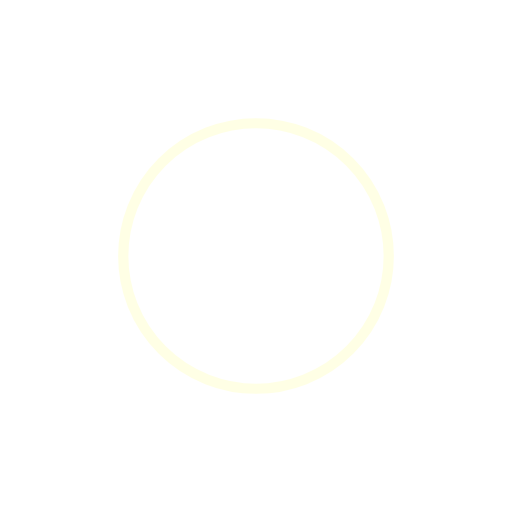
t = 0.00 s
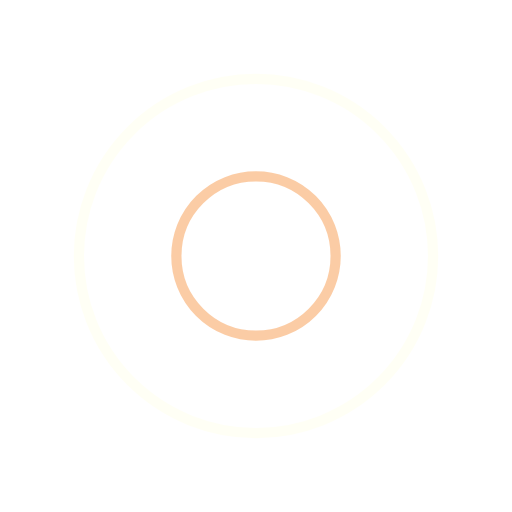
t = 0.25 s
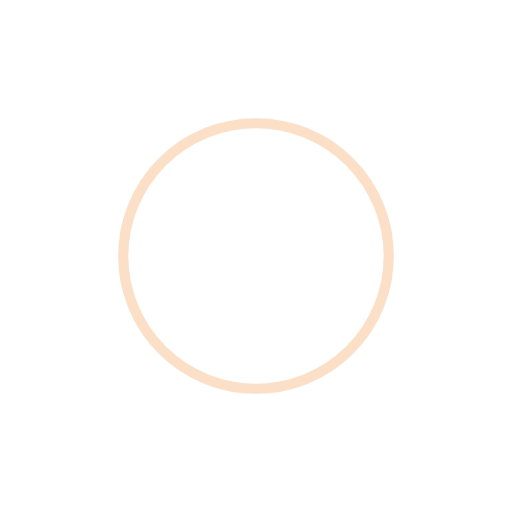
t = 0.50 s
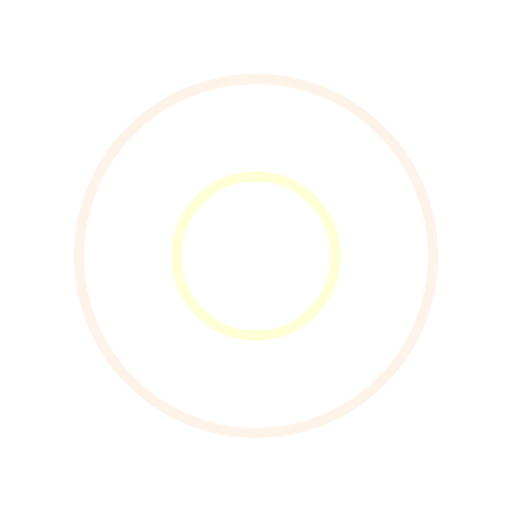
t = 0.75 s

The animated SVG that drew these frames (rendered in a browser with its animation timeline set to each time). Animation: 4 SMIL elements (animate=4); one cycle of 1.00 s, repeats indefinitely.

<svg width="200px"  height="200px"  xmlns="http://www.w3.org/2000/svg" viewBox="0 0 100 100" preserveAspectRatio="xMidYMid" class="lds-ripple" style="background: none;">
    <circle cx="50" cy="50" r="34,0721" fill="none" ng-attr-stroke="{{config.c1}}" ng-attr-stroke-width="{{config.width}}" stroke="#ffffcb" stroke-width="2">
      <animate attributeName="r" calcMode="spline" values="0;40" keyTimes="0;1" dur="1" keySplines="0 0.2 0.8 1" begin="-0.5s" repeatCount="indefinite"></animate>
      <animate attributeName="opacity" calcMode="spline" values="1;0" keyTimes="0;1" dur="1" keySplines="0.2 0 0.8 1" begin="-0.5s" repeatCount="indefinite"></animate>
    </circle>
    <circle cx="50" cy="50" r="14,8036" fill="none" ng-attr-stroke="{{config.c2}}" ng-attr-stroke-width="{{config.width}}" stroke="#fac090" stroke-width="2">
      <animate attributeName="r" calcMode="spline" values="0;40" keyTimes="0;1" dur="1" keySplines="0 0.2 0.8 1" begin="0s" repeatCount="indefinite"></animate>
      <animate attributeName="opacity" calcMode="spline" values="1;0" keyTimes="0;1" dur="1" keySplines="0.2 0 0.8 1" begin="0s" repeatCount="indefinite"></animate>
    </circle>
  </svg>
